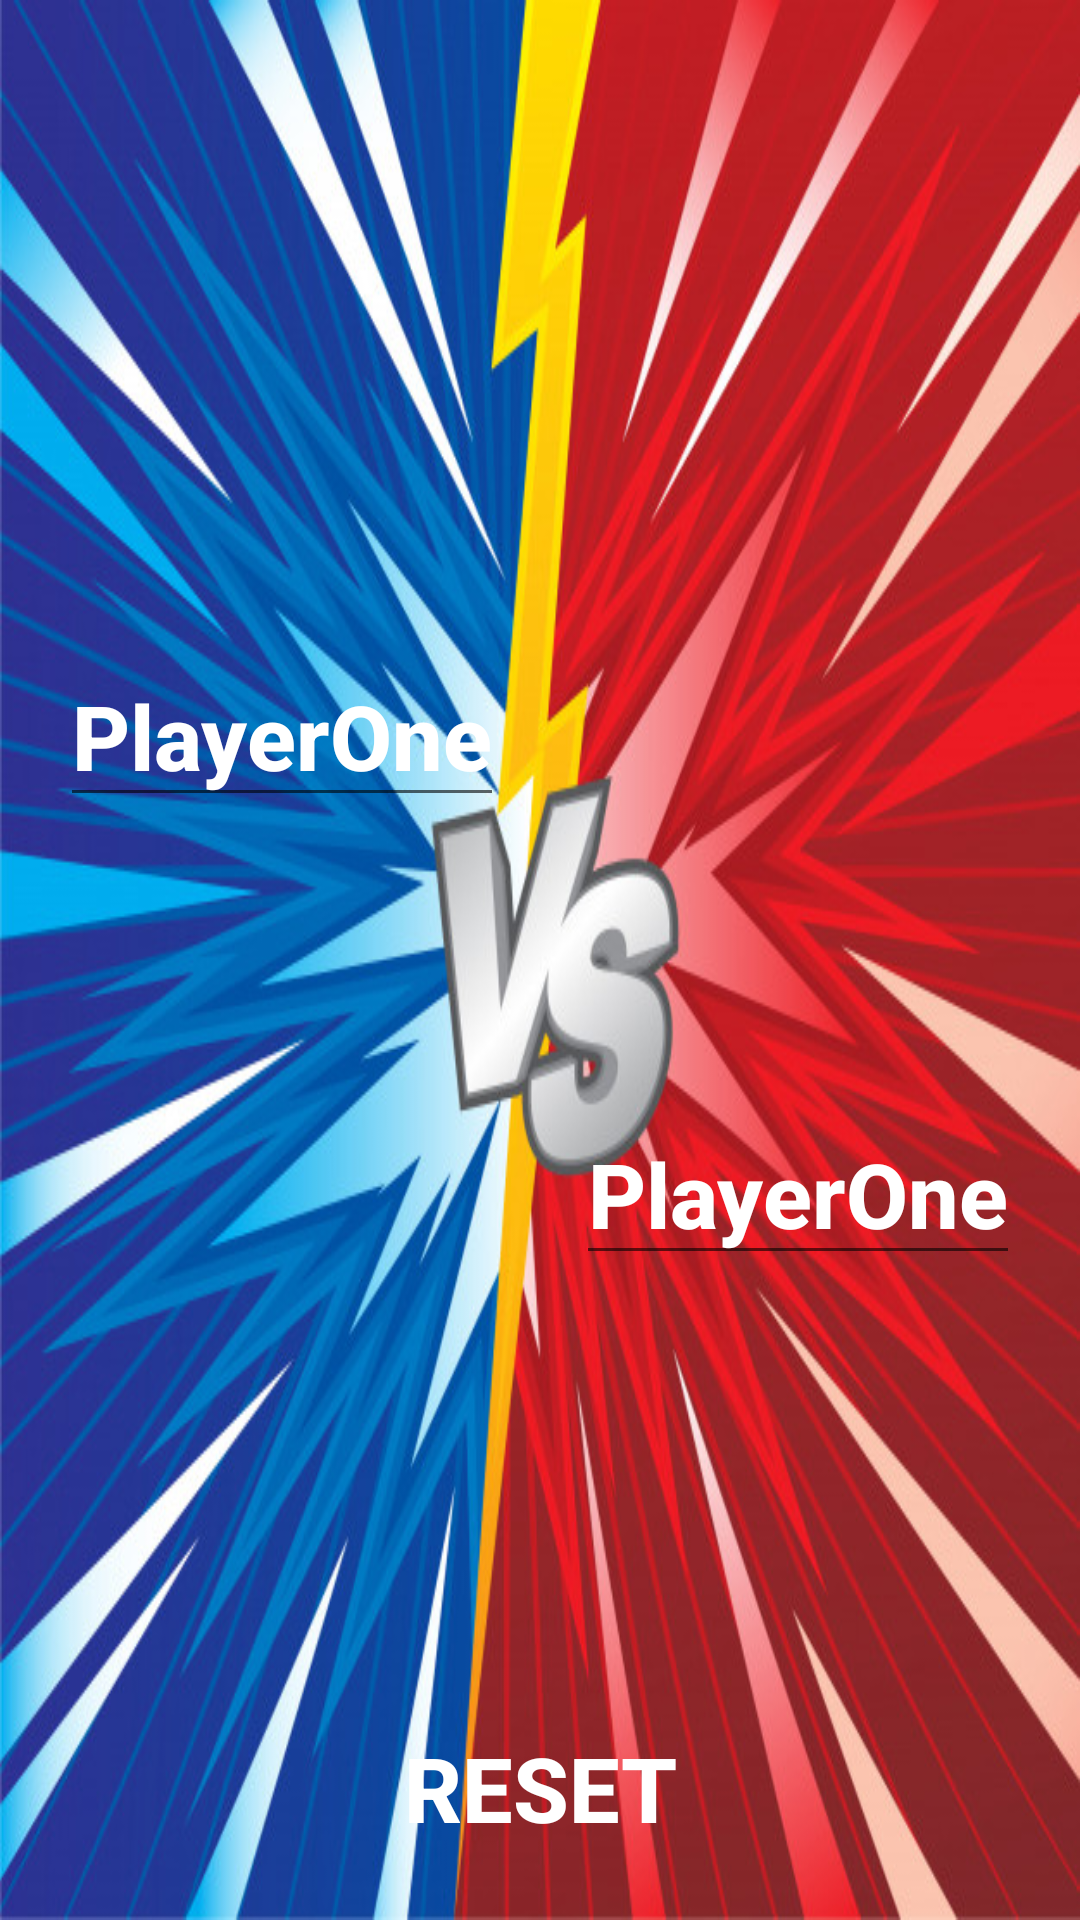

Android layout source for this screen:
<!-- AndroidManifest.xml: application theme AppTheme -->
<!-- res/layout/layout_tennis.xml -->
<?xml version="1.0" encoding="utf-8"?>
<layout xmlns:tools="http://schemas.android.com/tools">

    <data>

        <variable
            name="game"
            type="com.example.tennis.viewmodel.TennisViewModel" />
    </data>

    <androidx.constraintlayout.widget.ConstraintLayout xmlns:android="http://schemas.android.com/apk/res/android"
        xmlns:app="http://schemas.android.com/apk/res-auto"
        android:layout_width="match_parent"
        android:layout_height="match_parent"
        android:background="@drawable/tennis_background"
        android:orientation="vertical">

        <LinearLayout
            android:layout_width="match_parent"
            android:layout_height="match_parent"
            android:weightSum="1">

            <Button
                android:id="@+id/button_player_one"
                style="@style/Widget.AppCompat.Button.Borderless"
                android:layout_width="0dp"
                android:layout_height="match_parent"
                android:layout_weight="0.5"
                android:background="@color/transparent" />

            <Button
                android:id="@+id/button_player_two"
                style="@style/Widget.AppCompat.Button.Borderless"
                android:layout_width="0dp"
                android:layout_height="match_parent"
                android:layout_weight="0.5"
                android:background="@color/transparent" />
        </LinearLayout>

        <androidx.constraintlayout.widget.ConstraintLayout
            android:layout_width="match_parent"
            android:layout_height="250dp"
            android:orientation="vertical"
            app:layout_constraintBottom_toBottomOf="parent"
            app:layout_constraintTop_toTopOf="parent">

            <EditText
                android:id="@+id/text_player_one"
                style="@style/gameTextStyle"
                android:layout_width="wrap_content"
                android:layout_height="wrap_content"
                android:layout_margin="20dp"
                android:layout_marginStart="10dp"
                android:autofillHints="@string/player_one_text"
                android:hint="@string/player_one_text"
                android:inputType="textPersonName"
                android:text="@string/player_one_text"
                app:layout_constraintStart_toStartOf="parent"
                app:layout_constraintTop_toTopOf="parent"
                tools:targetApi="o" />

            <TextView
                style="@style/gameTextStyle"
                android:layout_width="wrap_content"
                android:layout_height="wrap_content"
                android:text="@{game.playerOneScore}"
                app:layout_constraintStart_toStartOf="@id/text_player_one"
                app:layout_constraintTop_toBottomOf="@id/text_player_one" />

            <EditText
                android:id="@+id/text_player_two"
                style="@style/gameTextStyle"
                android:layout_width="wrap_content"
                android:layout_height="wrap_content"
                android:layout_margin="20dp"
                android:layout_marginStart="10dp"
                android:autofillHints="@string/player_one_text"
                android:gravity="bottom"
                android:hint="@string/player_one_text"
                android:inputType="textPersonName"
                android:text="@string/player_one_text"
                app:layout_constraintBottom_toBottomOf="parent"
                app:layout_constraintEnd_toEndOf="parent"
                tools:targetApi="o" />

            <TextView
                style="@style/gameTextStyle"
                android:layout_width="wrap_content"
                android:layout_height="wrap_content"
                android:layout_marginStart="10dp"
                android:text="@{game.playerTwoScore}"
                app:layout_constraintBottom_toTopOf="@id/text_player_two"
                app:layout_constraintEnd_toEndOf="@id/text_player_two" />
        </androidx.constraintlayout.widget.ConstraintLayout>

        <Button
            android:id="@+id/button_reset"
            style="@style/gameTextStyle"
            android:layout_width="wrap_content"
            android:layout_height="wrap_content"
            android:layout_marginBottom="20dp"
            android:background="@color/transparent"
            android:text="@string/button_reset_text"
            app:layout_constraintBottom_toBottomOf="parent"
            app:layout_constraintEnd_toEndOf="parent"
            app:layout_constraintStart_toStartOf="parent" />

    </androidx.constraintlayout.widget.ConstraintLayout>
</layout>
<!-- resources referenced by this layout -->
<resources>
  <color name="transparent">#00FFFFFF</color>
  <!-- drawable tennis_background: jpg bitmap (drawable-v24, 153527 bytes) -->
  <string name="button_reset_text">RESET</string>
  <string name="player_one_text">PlayerOne</string>
  <style name="gameTextStyle">
          <item name="android:textSize">30sp</item>
          <item name="android:textColor">@color/white</item>
          <item name="android:textStyle">bold</item>
          <item name="android:fontFamily">sans-serif-medium</item>
      </style>
  <style name="AppTheme" parent="Theme.AppCompat.Light.NoActionBar">
          
          <item name="colorPrimary">@color/colorPrimary</item>
          <item name="colorPrimaryDark">@color/colorPrimaryDark</item>
          <item name="colorAccent">@color/colorAccent</item>
      </style>
  <color name="white">#FFFFFF</color>
  <color name="colorPrimary">#008577</color>
  <color name="colorPrimaryDark">#FFEB3B</color>
  <color name="colorAccent">#D81B60</color>
</resources>
